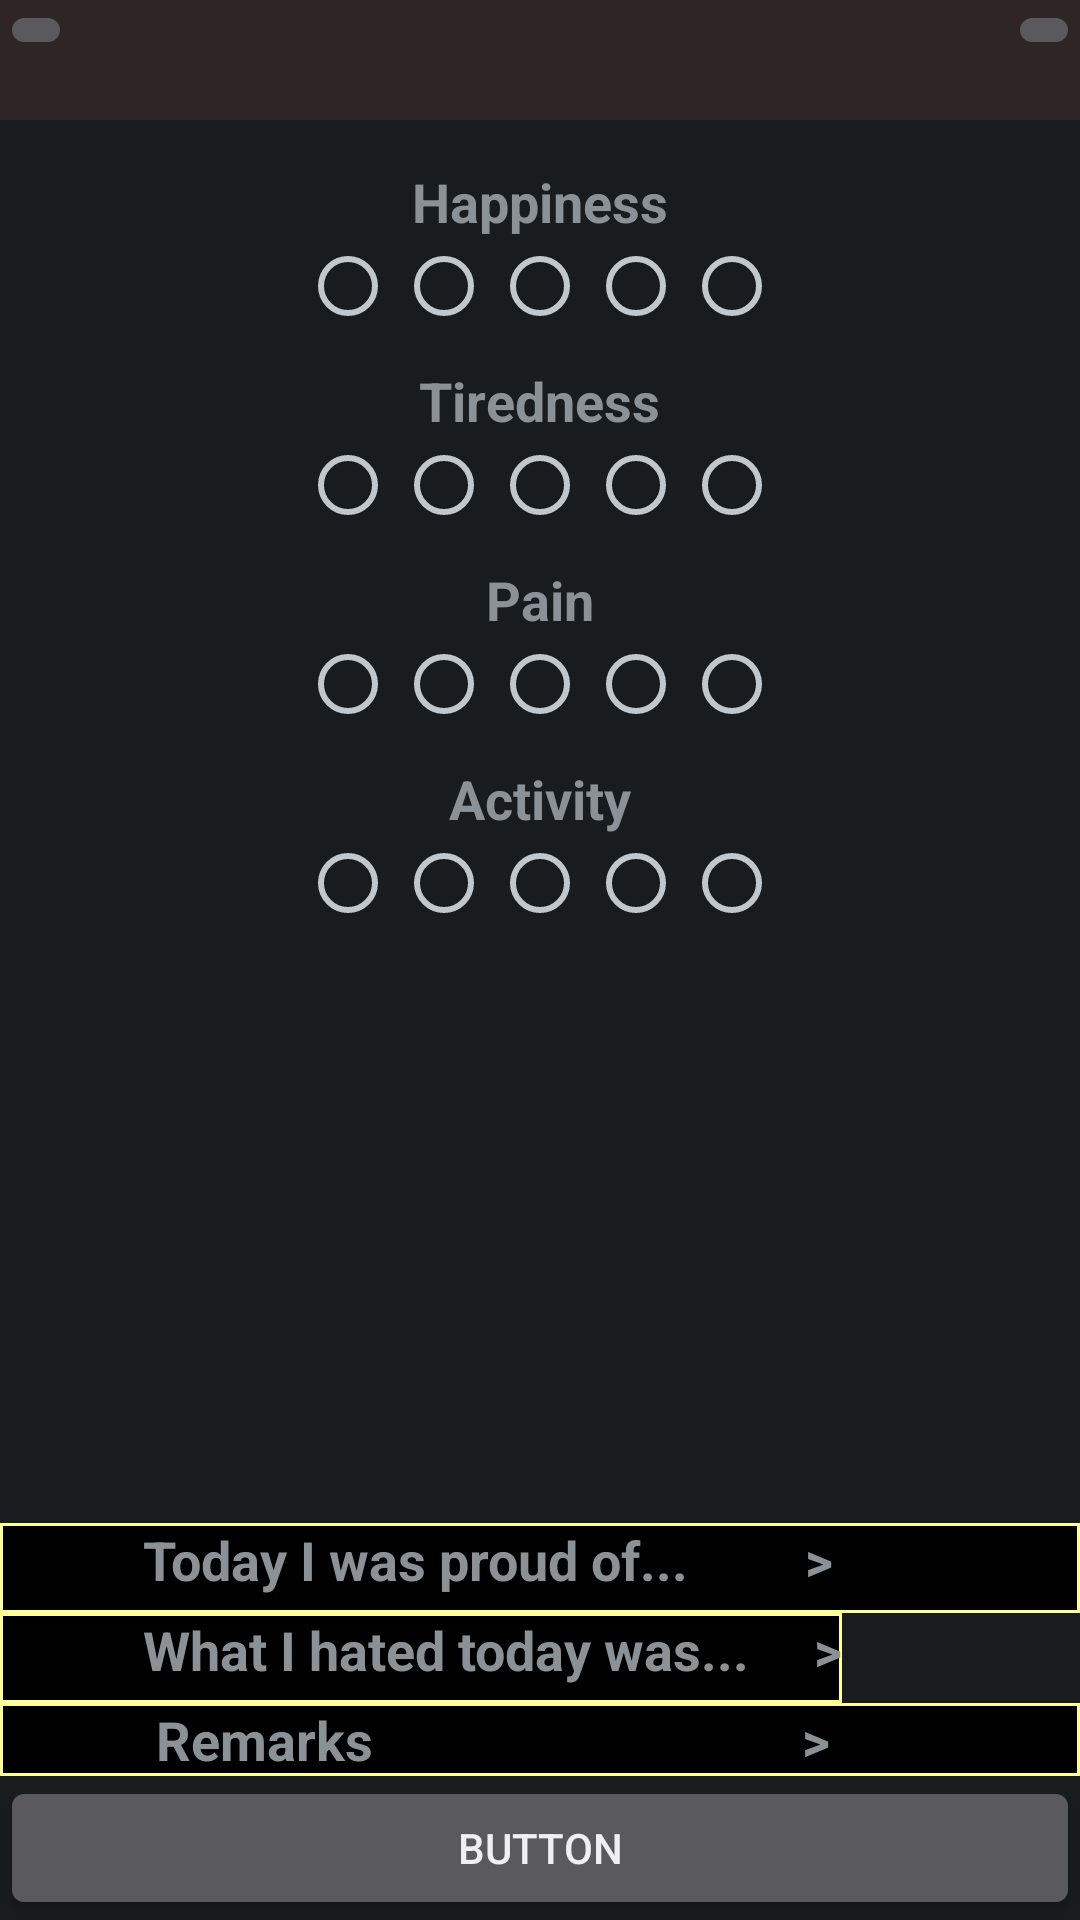

Produce the Android XML layout that renders to this screen, including the resource entries it uses.
<!-- AndroidManifest.xml: application theme AppBaseTheme -->
<!-- res/layout/aactivity_feelscreen.xml -->
<?xml version="1.0" encoding="utf-8"?>

<RelativeLayout xmlns:android="http://schemas.android.com/apk/res/android"
    android:layout_width="match_parent"
    android:layout_height="match_parent" >

    <RelativeLayout
        android:id="@+id/relativeLayout1"
        android:layout_width="wrap_content"
        android:layout_height="40dp"
        android:layout_alignParentLeft="true"
        android:layout_alignParentRight="true"
        android:layout_alignParentTop="true"
        android:background="@color/black" >

        <ImageButton
            android:id="@+id/imgbtnHome"
            android:layout_width="wrap_content"
            android:layout_height="wrap_content"
            android:layout_alignParentLeft="true"
            android:layout_alignParentTop="true"
            android:src="@drawable/ic_launcher" />

        <ImageButton
            android:id="@+id/imgbtnRightDot"
            android:layout_width="wrap_content"
            android:layout_height="wrap_content"
            android:layout_alignParentRight="true"
            android:layout_alignParentTop="true"
            android:src="@drawable/ic_launcher" />
    </RelativeLayout>

    <TableRow
        android:id="@+id/tableRow1"
        android:layout_width="wrap_content"
        android:layout_height="wrap_content"
        android:layout_below="@+id/relativeLayout1"
        android:layout_centerHorizontal="true"
        android:layout_marginTop="15dp" >

        <TextView
            android:id="@+id/textView1"
            android:layout_width="wrap_content"
            android:layout_height="wrap_content"
            android:text="Happiness"
            android:textSize="18dp"
            android:textStyle="bold" />
    </TableRow>

    

    <RadioGroup
        android:id="@+id/radioGroup1"
        android:layout_width="wrap_content"
        android:layout_height="wrap_content"
        android:layout_below="@+id/tableRow1"
        android:layout_centerHorizontal="true"
        android:orientation="horizontal" >

        <RadioButton
            android:id="@+id/radio0"
            android:layout_width="wrap_content"
            android:layout_height="wrap_content" />

        <RadioButton
            android:id="@+id/radio1"
            android:layout_width="wrap_content"
            android:layout_height="wrap_content" />

        <RadioButton
            android:id="@+id/radio2"
            android:layout_width="wrap_content"
            android:layout_height="wrap_content" />

        <RadioButton
            android:id="@+id/radio3"
            android:layout_width="wrap_content"
            android:layout_height="wrap_content" />

        <RadioButton
            android:id="@+id/radio4"
            android:layout_width="wrap_content"
            android:layout_height="wrap_content" />
    </RadioGroup>

    <TableRow
        android:id="@+id/tableRow2"
        android:layout_width="wrap_content"
        android:layout_height="wrap_content"
        android:layout_below="@+id/radioGroup1"
        android:layout_centerHorizontal="true"
        android:layout_marginTop="10dp" >

        <TextView
            android:id="@+id/textView2"
            android:layout_width="wrap_content"
            android:layout_height="wrap_content"
            android:text="Tiredness"
            android:textSize="18dp"
            android:textStyle="bold" />
    </TableRow>

    <RadioGroup
        android:id="@+id/radioGroup2"
        android:layout_width="wrap_content"
        android:layout_height="wrap_content"
        android:layout_below="@+id/tableRow2"
        android:layout_centerHorizontal="true"
        android:orientation="horizontal" >

        <RadioButton
            android:id="@+id/radio0"
            android:layout_width="wrap_content"
            android:layout_height="wrap_content" />

        <RadioButton
            android:id="@+id/radio1"
            android:layout_width="wrap_content"
            android:layout_height="wrap_content" />

        <RadioButton
            android:id="@+id/radio2"
            android:layout_width="wrap_content"
            android:layout_height="wrap_content" />

        <RadioButton
            android:id="@+id/radio3"
            android:layout_width="wrap_content"
            android:layout_height="wrap_content" />

        <RadioButton
            android:id="@+id/radio4"
            android:layout_width="wrap_content"
            android:layout_height="wrap_content" />
    </RadioGroup>

    <TableRow
        android:id="@+id/tableRow3"
        android:layout_width="wrap_content"
        android:layout_height="wrap_content"
        android:layout_below="@+id/radioGroup2"
        android:layout_centerHorizontal="true" >

        <TextView
            android:id="@+id/textView3"
            android:layout_width="wrap_content"
            android:layout_height="wrap_content"
            android:layout_marginTop="10dp"
            android:text="Pain"
            android:textSize="18dp"
            android:textStyle="bold" />
    </TableRow>

    <RadioGroup
        android:id="@+id/radioGroup3"
        android:layout_width="wrap_content"
        android:layout_height="wrap_content"
        android:layout_below="@+id/tableRow3"
        android:layout_centerHorizontal="true"
        android:orientation="horizontal" >

        <RadioButton
            android:id="@+id/radio0"
            android:layout_width="wrap_content"
            android:layout_height="wrap_content" />

        <RadioButton
            android:id="@+id/radio1"
            android:layout_width="wrap_content"
            android:layout_height="wrap_content" />

        <RadioButton
            android:id="@+id/radio2"
            android:layout_width="wrap_content"
            android:layout_height="wrap_content" />

        <RadioButton
            android:id="@+id/radio3"
            android:layout_width="wrap_content"
            android:layout_height="wrap_content" />

        <RadioButton
            android:id="@+id/radio4"
            android:layout_width="wrap_content"
            android:layout_height="wrap_content" />
    </RadioGroup>

    <TableRow
        android:id="@+id/tableRow4"
        android:layout_width="wrap_content"
        android:layout_height="wrap_content"
        android:layout_below="@+id/radioGroup3"
        android:layout_centerHorizontal="true" >

        <TextView
            android:id="@+id/textView4"
            android:layout_width="wrap_content"
            android:layout_height="wrap_content"
            android:layout_marginTop="10dp"
            android:text="Activity"
            android:textSize="18dp"
            android:textStyle="bold" />
    </TableRow>

    <RadioGroup
        android:id="@+id/radioGroup4"
        android:layout_width="wrap_content"
        android:layout_height="wrap_content"
        android:layout_below="@+id/tableRow4"
        android:layout_centerHorizontal="true"
        android:orientation="horizontal" >

        <RadioButton
            android:id="@+id/radio0"
            android:layout_width="wrap_content"
            android:layout_height="wrap_content" />

        <RadioButton
            android:id="@+id/radio1"
            android:layout_width="wrap_content"
            android:layout_height="wrap_content" />

        <RadioButton
            android:id="@+id/radio2"
            android:layout_width="wrap_content"
            android:layout_height="wrap_content" />

        <RadioButton
            android:id="@+id/radio3"
            android:layout_width="wrap_content"
            android:layout_height="wrap_content" />

        <RadioButton
            android:id="@+id/radio4"
            android:layout_width="wrap_content"
            android:layout_height="wrap_content" />
    </RadioGroup>

    <Button
        android:id="@+id/button1"
        android:layout_width="wrap_content"
        android:layout_height="wrap_content"
        android:layout_alignParentBottom="true"
        android:layout_alignParentLeft="true"
        android:layout_alignParentRight="true"
        android:text="Button" />

    <TextView
        android:id="@+id/textView7"
        android:layout_width="wrap_content"
        android:layout_height="wrap_content"
        android:layout_above="@+id/button1"
        android:layout_alignParentLeft="true"
        android:layout_alignParentRight="true"
        android:background="@drawable/cell_shape"
        android:text="            Remarks                                 >"
        android:textSize="18dp"
        android:textStyle="bold" />

    <TextView
        android:id="@+id/textView6"
        android:layout_width="wrap_content"
        android:layout_height="30dp"
        android:layout_above="@+id/textView7"
        android:layout_alignParentLeft="true"
        android:background="@drawable/cell_shape"
        android:text="           What I hated today was...     >"
        android:textSize="18dp"
        android:textStyle="bold" />

    <TextView
        android:id="@+id/textView5"
        android:layout_width="wrap_content"
        android:layout_height="30dp"
        android:layout_above="@+id/textView6"
        android:layout_alignParentLeft="true"
        android:layout_alignParentRight="true"
        android:background="@drawable/cell_shape"
        android:text="           Today I was proud of...         >"
        android:textSize="18dp"
        android:textStyle="bold" />

</RelativeLayout>
<!-- resources referenced by this layout -->
<resources>
  <color name="black">#2E2626</color>
  <!-- drawable cell_shape (drawable) -->
  <?xml version="1.0" encoding="utf-8"?>
  
  <shape
    xmlns:android="http://schemas.android.com/apk/res/android"
      android:shape= "rectangle"  >
          <solid android:color="#000"/>
          <stroke android:width="1dp"  android:color="#ff9"  />
  </shape>
  <style name="AppBaseTheme" parent="android:Theme.DeviceDefault.NoActionBar.Fullscreen">
          
      </style>
</resources>
